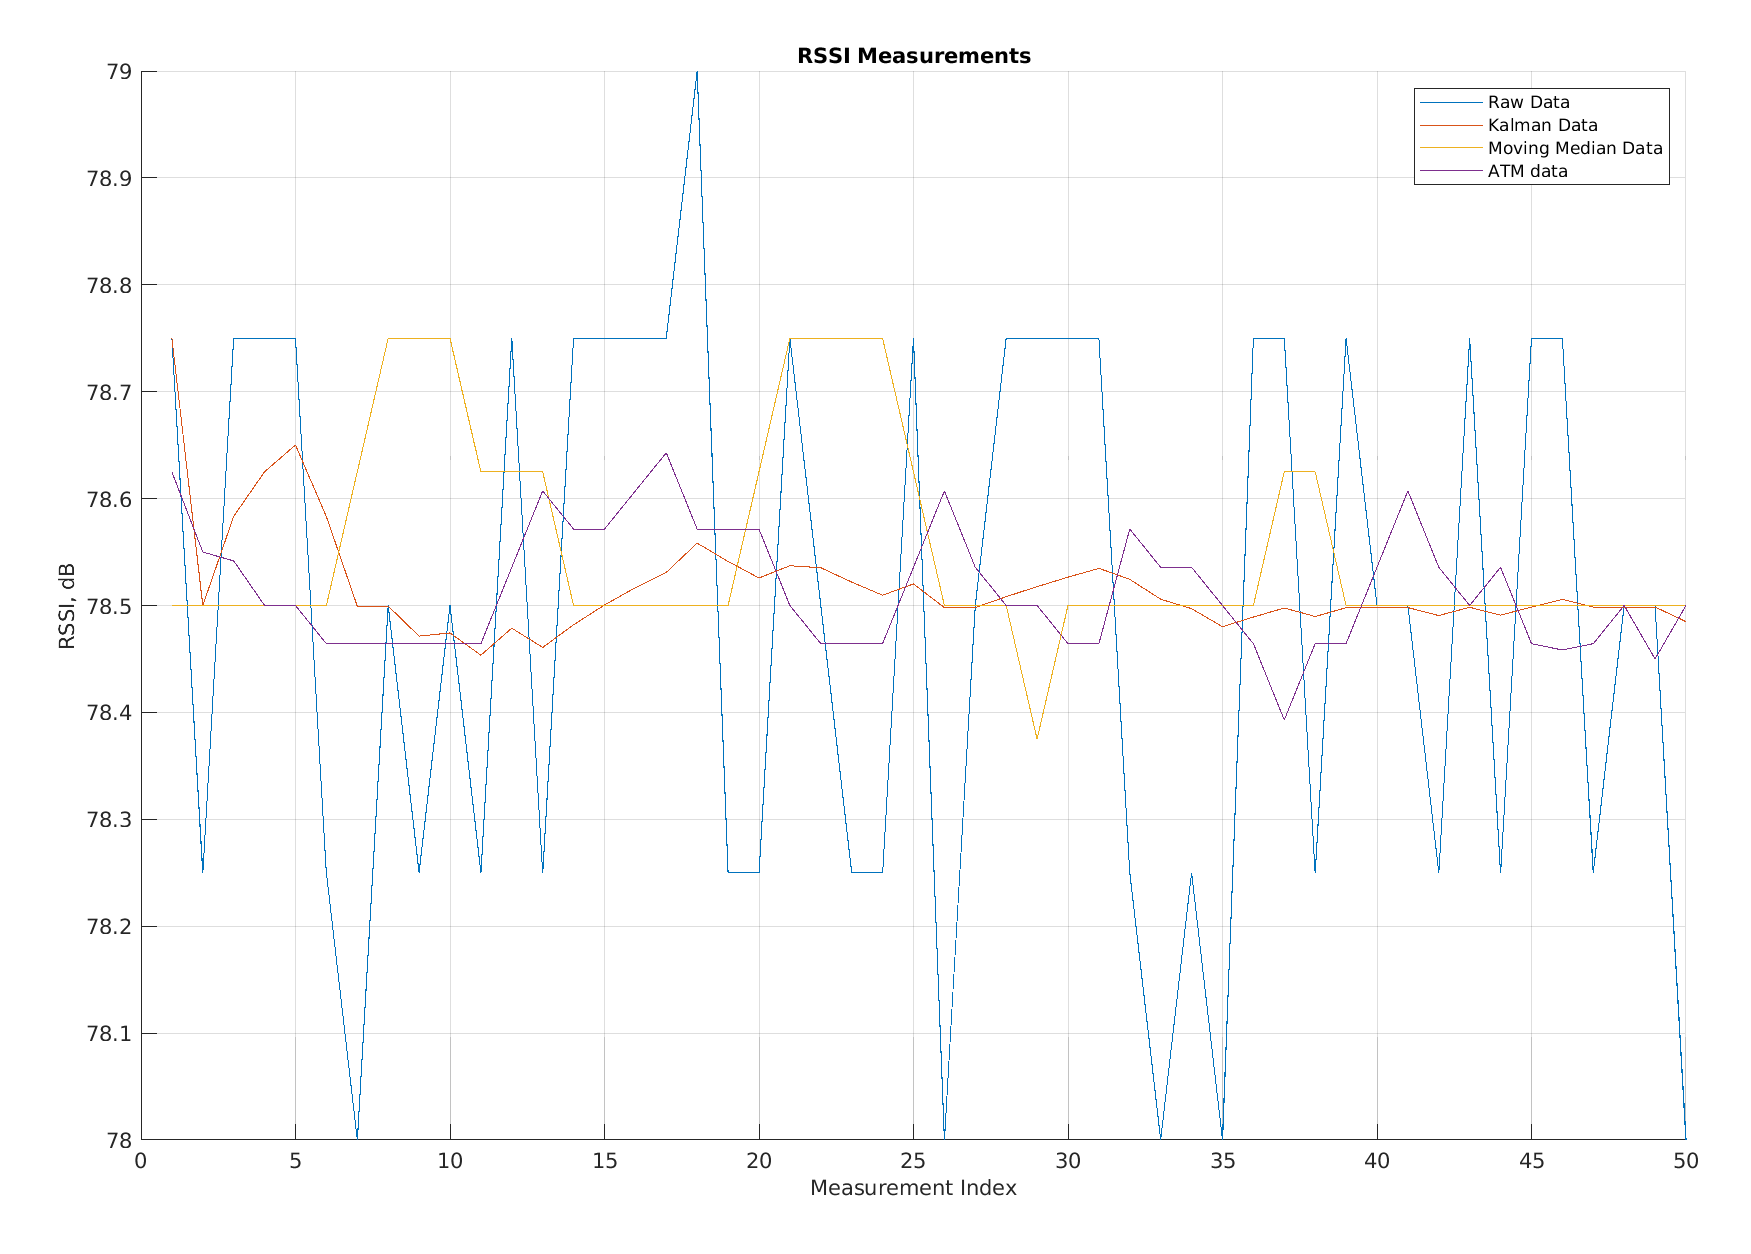

Values plotted in this chart, from the file beside it:
Raw Data, Kalman Data, Moving Average Data, app.FilteredATM
78.75, 78.75, 78.5, 78.62
78.25, 78.5, 78.5, 78.55
78.75, 78.58, 78.5, 78.54
78.75, 78.63, 78.5, 78.5
78.75, 78.65, 78.5, 78.5
78.25, 78.58, 78.5, 78.46
78, 78.5, 78.62, 78.46
78.5, 78.5, 78.75, 78.46
78.25, 78.47, 78.75, 78.46
78.5, 78.47, 78.75, 78.46
78.25, 78.45, 78.62, 78.46
78.75, 78.48, 78.62, 78.54
78.25, 78.46, 78.62, 78.61
78.75, 78.48, 78.5, 78.57
78.75, 78.5, 78.5, 78.57
78.75, 78.52, 78.5, 78.61
78.75, 78.53, 78.5, 78.64
79, 78.56, 78.5, 78.57
78.25, 78.54, 78.5, 78.57
78.25, 78.53, 78.62, 78.57
78.75, 78.54, 78.75, 78.5
78.5, 78.54, 78.75, 78.46
78.25, 78.52, 78.75, 78.46
78.25, 78.51, 78.75, 78.46
78.75, 78.52, 78.62, 78.54
78, 78.5, 78.5, 78.61
78.5, 78.5, 78.5, 78.54
78.75, 78.51, 78.5, 78.5
78.75, 78.52, 78.38, 78.5
78.75, 78.53, 78.5, 78.46
78.75, 78.53, 78.5, 78.46
78.25, 78.52, 78.5, 78.57
78, 78.51, 78.5, 78.54
78.25, 78.5, 78.5, 78.54
78, 78.48, 78.5, 78.5
78.75, 78.49, 78.5, 78.46
78.75, 78.5, 78.62, 78.39
78.25, 78.49, 78.62, 78.46
78.75, 78.5, 78.5, 78.46
78.5, 78.5, 78.5, 78.54
78.5, 78.5, 78.5, 78.61
78.25, 78.49, 78.5, 78.54
78.75, 78.5, 78.5, 78.5
78.25, 78.49, 78.5, 78.54
78.75, 78.5, 78.5, 78.46
78.75, 78.51, 78.5, 78.46
78.25, 78.5, 78.5, 78.46
78.5, 78.5, 78.5, 78.5
78.5, 78.5, 78.5, 78.45
78, 78.48, 78.5, 78.5
